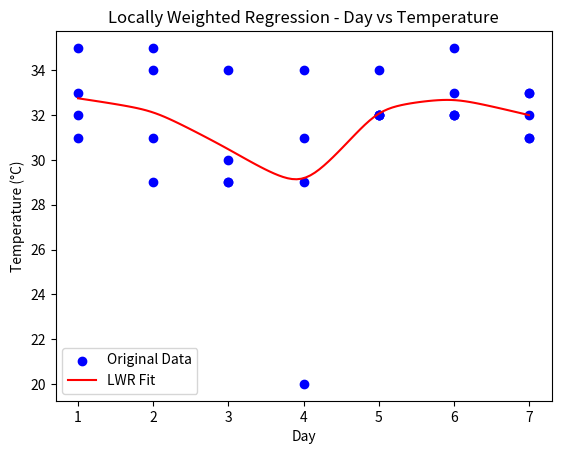

Write Python code to recreate this figure.
# -*- coding: utf-8 -*-
"""
Created on Fri Oct 18 09:09:29 2024

@author: Admin
"""

import numpy as np
import matplotlib.pyplot as plt


day = np.array([5, 6, 7, 1, 2, 3, 4, 5, 6, 7, 1, 2, 3, 4, 5, 6, 7, 1, 2, 3, 4, 5, 6, 7, 1, 2, 3, 4, 5, 6, 7])
temperature = np.array([32, 32, 31, 32, 31, 29, 20, 32, 32, 31, 31, 29, 30, 31, 32, 32, 33, 33, 34, 34, 34, 34, 35, 32, 35, 35, 29, 29, 32, 33, 33])


def locally_weighted_regression(x, X, Y, tau):
    m = X.shape[0]
    W = np.exp(-((X - x) ** 2) / (2 * tau ** 2)) 
    X_b = np.c_[np.ones((m, 1)), X]  
    W_diag = np.diag(W) 
    theta = np.linalg.inv(X_b.T.dot(W_diag).dot(X_b)).dot(X_b.T).dot(W_diag).dot(Y)
    return np.array([1, x]).dot(theta)


tau = 0.5
X = day.reshape(-1, 1)
Y = temperature

x_new = np.linspace(1, 7, 100) 
y_pred = np.array([locally_weighted_regression(xi, day, temperature, tau) for xi in x_new])


plt.scatter(day, temperature, color='blue', label='Original Data')
plt.plot(x_new, y_pred, color='red', label='LWR Fit')
plt.xlabel('Day')
plt.ylabel('Temperature (°C)')
plt.title('Locally Weighted Regression - Day vs Temperature')
plt.legend()
plt.show()